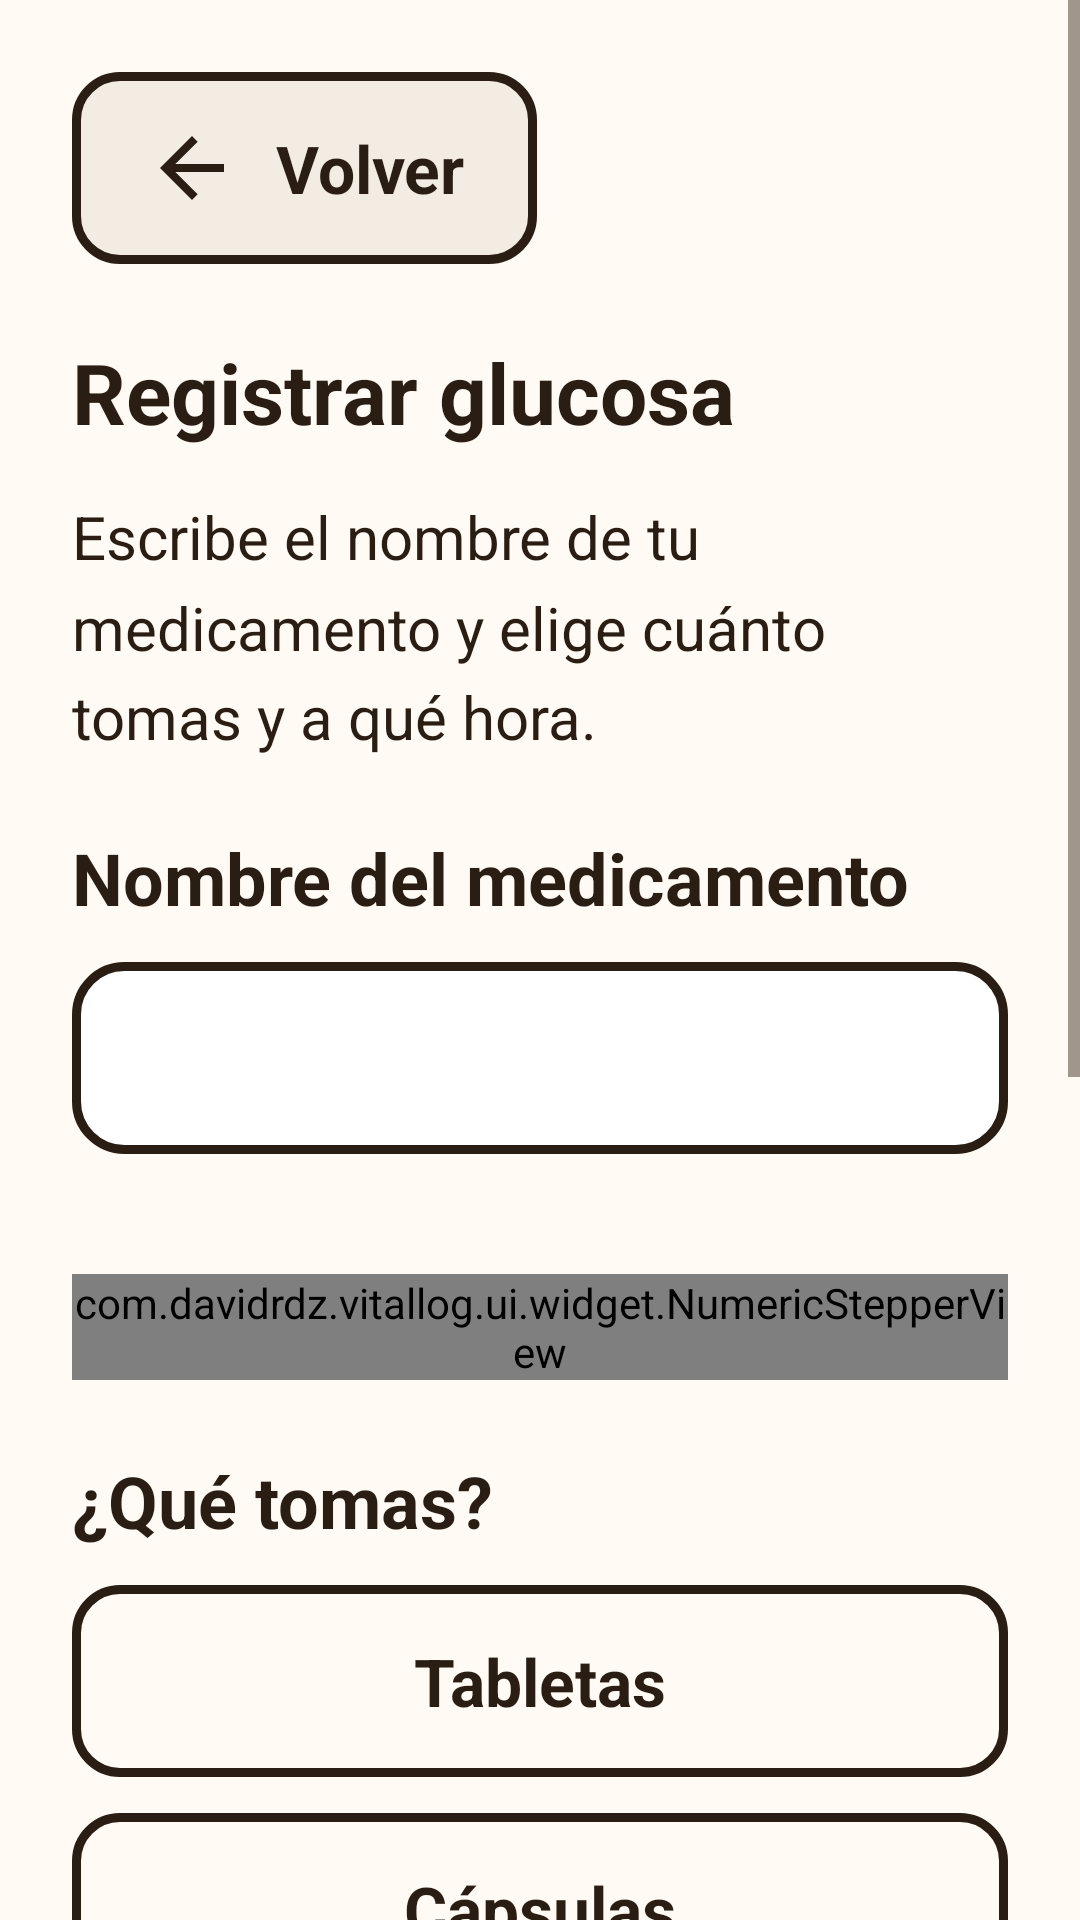

Android layout source for this screen:
<!-- AndroidManifest.xml: application theme Theme.VitalLog -->
<!-- res/layout/activity_medication_form.xml -->
<?xml version="1.0" encoding="utf-8"?>
<ScrollView xmlns:android="http://schemas.android.com/apk/res/android"
    xmlns:app="http://schemas.android.com/apk/res-auto"
    xmlns:tools="http://schemas.android.com/tools"
    android:id="@+id/screen_root"
    android:layout_width="match_parent"
    android:layout_height="match_parent"
    android:fillViewport="true"
    tools:context=".ui.agenda.MedicationFormActivity">

    <LinearLayout
        android:layout_width="match_parent"
        android:layout_height="wrap_content"
        android:orientation="vertical"
        android:padding="@dimen/screen_padding">

        <include layout="@layout/view_screen_header" />

        <TextView
            android:id="@+id/txt_form_body"
            android:layout_width="match_parent"
            android:layout_height="wrap_content"
            android:layout_marginTop="@dimen/spacing_medium"
            android:lineSpacingMultiplier="1.25"
            android:text="@string/body_medication_form"
            android:textAppearance="@style/TextAppearance.VitalLog.Body" />

        <TextView
            android:id="@+id/txt_name_label"
            android:layout_width="match_parent"
            android:layout_height="wrap_content"
            android:layout_marginTop="@dimen/spacing_large"
            android:labelFor="@id/edit_medication_name"
            android:text="@string/label_medication_name"
            android:textAppearance="@style/TextAppearance.VitalLog.Label" />

        <EditText
            android:id="@+id/edit_medication_name"
            style="@style/Widget.VitalLog.TextField"
            android:layout_width="match_parent"
            android:layout_height="wrap_content"
            android:layout_marginTop="@dimen/spacing_touch"
            android:imeOptions="actionDone"
            android:importantForAutofill="no"
            android:inputType="textCapSentences"
            android:minHeight="@dimen/touch_target" />

        <TextView
            android:id="@+id/txt_name_error"
            android:layout_width="match_parent"
            android:layout_height="wrap_content"
            android:layout_marginTop="@dimen/spacing_touch"
            android:accessibilityLiveRegion="polite"
            android:text="@string/error_medication_name_missing"
            android:textAppearance="@style/TextAppearance.VitalLog.Error"
            android:visibility="gone"
            tools:visibility="visible" />

        <com.davidrdz.vitallog.ui.widget.NumericStepperView
            android:id="@+id/stepper_dose"
            android:layout_width="match_parent"
            android:layout_height="wrap_content"
            android:layout_marginTop="@dimen/spacing_section"
            app:stepperLabel="@string/stepper_label_dose" />

        <TextView
            android:id="@+id/txt_dose_unit_label"
            android:layout_width="match_parent"
            android:layout_height="wrap_content"
            android:layout_marginTop="@dimen/spacing_large"
            android:text="@string/label_dose_unit"
            android:textAppearance="@style/TextAppearance.VitalLog.Label" />

        <com.google.android.material.button.MaterialButton
            android:id="@+id/btn_unit_tablet"
            style="@style/Widget.VitalLog.Button.Choice"
            android:layout_width="match_parent"
            android:layout_height="wrap_content"
            android:layout_marginTop="@dimen/spacing_touch"
            android:minWidth="@dimen/touch_target"
            android:minHeight="@dimen/touch_target"
            android:text="@string/choice_tablet" />

        <com.google.android.material.button.MaterialButton
            android:id="@+id/btn_unit_capsule"
            style="@style/Widget.VitalLog.Button.Choice"
            android:layout_width="match_parent"
            android:layout_height="wrap_content"
            android:layout_marginTop="@dimen/spacing_touch"
            android:minWidth="@dimen/touch_target"
            android:minHeight="@dimen/touch_target"
            android:text="@string/choice_capsule" />

        <com.google.android.material.button.MaterialButton
            android:id="@+id/btn_unit_milliliter"
            style="@style/Widget.VitalLog.Button.Choice"
            android:layout_width="match_parent"
            android:layout_height="wrap_content"
            android:layout_marginTop="@dimen/spacing_touch"
            android:minWidth="@dimen/touch_target"
            android:minHeight="@dimen/touch_target"
            android:text="@string/choice_milliliter" />

        <com.google.android.material.button.MaterialButton
            android:id="@+id/btn_unit_unit"
            style="@style/Widget.VitalLog.Button.Choice"
            android:layout_width="match_parent"
            android:layout_height="wrap_content"
            android:layout_marginTop="@dimen/spacing_touch"
            android:minWidth="@dimen/touch_target"
            android:minHeight="@dimen/touch_target"
            android:text="@string/choice_unit" />

        <include layout="@layout/view_time_steppers" />

        <com.google.android.material.button.MaterialButton
            android:id="@+id/btn_save_medication"
            style="@style/Widget.VitalLog.Button.Save"
            android:layout_width="match_parent"
            android:layout_height="wrap_content"
            android:layout_marginTop="@dimen/spacing_large"
            android:minWidth="@dimen/touch_target"
            android:minHeight="@dimen/primary_button_height"
            android:text="@string/btn_save_medication" />
    </LinearLayout>
</ScrollView>
<!-- res/layout/view_screen_header.xml (included above) -->
<?xml version="1.0" encoding="utf-8"?>
<merge xmlns:android="http://schemas.android.com/apk/res/android"
    xmlns:tools="http://schemas.android.com/tools"
    tools:orientation="vertical"
    tools:parentTag="android.widget.LinearLayout">

    <com.google.android.material.button.MaterialButton
        android:id="@+id/btn_back"
        style="@style/Widget.VitalLog.Button.Back"
        android:layout_width="wrap_content"
        android:layout_height="wrap_content"
        android:minWidth="@dimen/touch_target"
        android:minHeight="@dimen/touch_target"
        android:text="@string/btn_back" />

    <TextView
        android:id="@+id/txt_screen_title"
        android:layout_width="match_parent"
        android:layout_height="wrap_content"
        android:layout_marginTop="@dimen/spacing_large"
        android:accessibilityHeading="true"
        android:textAppearance="@style/TextAppearance.VitalLog.Title"
        tools:targetApi="p"
        tools:text="@string/title_glucose_entry" />
</merge>
<!-- res/layout/view_time_steppers.xml (included above) -->
<?xml version="1.0" encoding="utf-8"?>
<merge xmlns:android="http://schemas.android.com/apk/res/android"
    xmlns:app="http://schemas.android.com/apk/res-auto"
    xmlns:tools="http://schemas.android.com/tools"
    tools:orientation="vertical"
    tools:parentTag="android.widget.LinearLayout">

    <com.davidrdz.vitallog.ui.widget.NumericStepperView
        android:id="@+id/stepper_hour"
        android:layout_width="match_parent"
        android:layout_height="wrap_content"
        android:layout_marginTop="@dimen/spacing_large"
        app:stepperLabel="@string/stepper_label_hour" />

    <com.davidrdz.vitallog.ui.widget.NumericStepperView
        android:id="@+id/stepper_minute"
        android:layout_width="match_parent"
        android:layout_height="wrap_content"
        android:layout_marginTop="@dimen/spacing_large"
        app:stepperLabel="@string/stepper_label_minute" />

    <TextView
        android:id="@+id/txt_time_summary"
        android:layout_width="match_parent"
        android:layout_height="wrap_content"
        android:layout_marginTop="@dimen/spacing_large"
        android:accessibilityLiveRegion="polite"
        android:textAppearance="@style/TextAppearance.VitalLog.Label"
        tools:text="@string/time_summary" />
</merge>
<!-- resources referenced by this layout -->
<resources>
  <dimen name="primary_button_height">88dp</dimen>
  <dimen name="screen_padding">24dp</dimen>
  <dimen name="spacing_large">24dp</dimen>
  <dimen name="spacing_medium">16dp</dimen>
  <dimen name="spacing_section">40dp</dimen>
  <dimen name="spacing_touch">12dp</dimen>
  <dimen name="touch_target">64dp</dimen>
  <string name="body_medication_form">Escribe el nombre de tu medicamento y elige cuánto tomas y a qué hora.</string>
  <string name="btn_back">Volver</string>
  <string name="btn_save_medication">Guardar medicamento</string>
  <string name="choice_capsule">Cápsulas</string>
  <string name="choice_milliliter">Mililitros (ml)</string>
  <string name="choice_tablet">Tabletas</string>
  <string name="choice_unit">Unidades</string>
  <string name="error_medication_name_missing">Escribe el nombre de tu medicamento para poder guardarlo.</string>
  <string name="label_dose_unit">¿Qué tomas?</string>
  <string name="label_medication_name">Nombre del medicamento</string>
  <string name="stepper_label_dose">Cantidad en cada toma</string>
  <string name="stepper_label_hour">Hora</string>
  <string name="stepper_label_minute">Minutos</string>
  <string name="time_summary">Hora elegida: %1$s</string>
  <string name="title_glucose_entry">Registrar glucosa</string>
  <style name="TextAppearance.VitalLog.Error" parent="TextAppearance.VitalLog.Body">
          <item name="android:textStyle">bold</item>
          <item name="android:textFontWeight" tools:targetApi="p">700</item>
          <item name="android:textColor">@color/status_danger</item>
      </style>
  <style name="Widget.VitalLog.Button.Back">
          <item name="icon">@drawable/ic_arrow_back</item>
          <item name="iconGravity">textStart</item>
      </style>
  <style name="Theme.VitalLog" parent="Base.Theme.VitalLog" />
  <dimen name="text_body">20sp</dimen>
  <color name="text_primary">#FF2A1E14</color>
  <color name="status_danger">#FF8A0F0F</color>
  <dimen name="text_label">24sp</dimen>
  <dimen name="text_title">28sp</dimen>
  <color name="background">#FFFFFAF3</color>
  <color name="outline_strong">#FF2A1E14</color>
  <color name="brand_primary">#FF5A3A22</color>
  <style name="Widget.VitalLog.Button.Large">
          <item name="android:minHeight">@dimen/primary_button_height</item>
          <item name="android:textSize">@dimen/text_action</item>
          <item name="iconGravity">textStart</item>
      </style>
  <color name="surface_success">#FFE4F3E8</color>
  <color name="status_ok">#FF0B5A23</color>
  <color name="text_secondary">#FF4A3B2E</color>
  <dimen name="text_action">26sp</dimen>
  <color name="surface_field">#FFFFFFFF</color>
  <dimen name="stroke_selected">5dp</dimen>
  <dimen name="corner_radius">16dp</dimen>
  <dimen name="stroke_strong">3dp</dimen>
  <color name="brand_primary_container">@color/surface_sand</color>
  <style name="ThemeOverlay.VitalLog.Dialog" parent="ThemeOverlay.Material3.MaterialAlertDialog">
          <item name="alertDialogStyle">@style/MaterialAlertDialog.VitalLog</item>
          <item name="colorSurface">@color/background</item>
      </style>
  <color name="surface_sand">#FFF3ECE2</color>
  <dimen name="button_padding_horizontal">24dp</dimen>
  <dimen name="button_padding_vertical">16dp</dimen>
  <dimen name="text_button">22sp</dimen>
  <dimen name="icon_size">32dp</dimen>
  <dimen name="icon_padding">12dp</dimen>
  <style name="MaterialAlertDialog.VitalLog" parent="MaterialAlertDialog.Material3">
          <item name="backgroundTint">@color/background</item>
          <item name="shapeAppearance">@style/ShapeAppearance.VitalLog.Dialog</item>
          <item name="shapeAppearanceOverlay">@null</item>
      </style>
  <style name="ShapeAppearance.VitalLog.Dialog" parent="">
          <item name="cornerFamily">rounded</item>
          <item name="cornerSize">@dimen/corner_radius_alarm</item>
      </style>
  <dimen name="corner_radius_alarm">20dp</dimen>
</resources>
